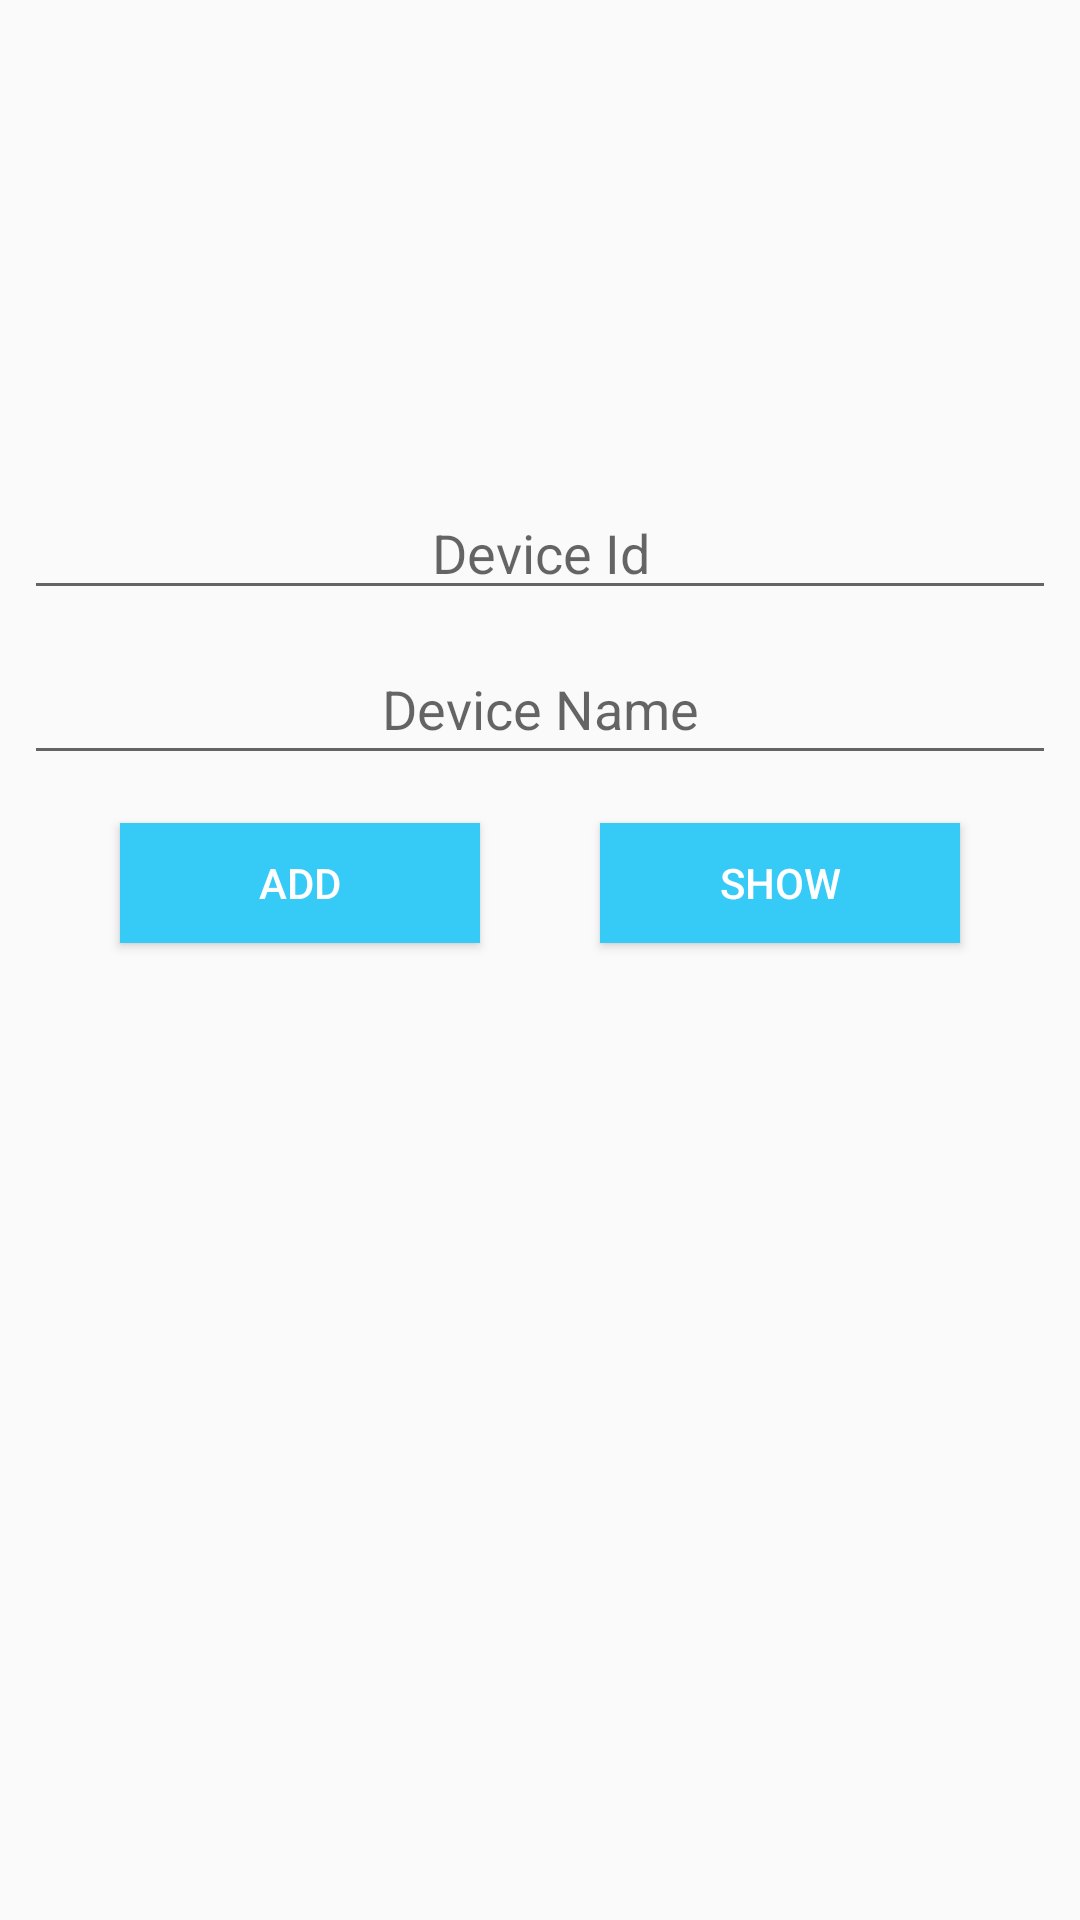

Here is an Android app screen rendered from its layout file. Give the layout XML and the strings, colors and styles it references.
<!-- AndroidManifest.xml: application theme AppTheme -->
<!-- res/layout/activity_data_base.xml -->
<?xml version="1.0" encoding="utf-8"?>
<android.support.constraint.ConstraintLayout
        xmlns:android="http://schemas.android.com/apk/res/android"
        xmlns:tools="http://schemas.android.com/tools"
        xmlns:app="http://schemas.android.com/apk/res-auto"
        android:layout_width="match_parent"
        android:layout_height="match_parent"
        tools:context=".ui.activity.dqlite_db.DataBaseActivity">
    <ImageView
            android:visibility="visible"
            android:src="@drawable/ic_andro"
            android:layout_width="120dp"
            android:layout_height="120dp"
            app:layout_constraintEnd_toEndOf="parent" android:layout_marginEnd="8dp"
            app:layout_constraintStart_toStartOf="parent" android:layout_marginStart="8dp"
            app:layout_constraintTop_toTopOf="parent" android:layout_marginTop="26dp" android:id="@+id/imageView3"/>
    <EditText
            android:gravity="center"
            android:hint="Device Id"
            android:layout_width="0dp"
            android:id="@+id/etDeviceId"
            android:layout_height="wrap_content"
            app:layout_constraintEnd_toEndOf="parent"
            android:layout_marginEnd="8dp" app:layout_constraintStart_toStartOf="parent"
            android:layout_marginStart="8dp" android:layout_marginTop="16dp"
            app:layout_constraintTop_toBottomOf="@+id/imageView3"/>
    <EditText
            android:gravity="center"
            android:id="@+id/etDeviceName"
            android:hint="Device Name"
            android:layout_width="0dp"
            android:layout_height="47dp"
            app:layout_constraintEnd_toEndOf="parent" android:layout_marginEnd="8dp"
            app:layout_constraintStart_toStartOf="parent" android:layout_marginStart="8dp"
            android:layout_marginTop="8dp" app:layout_constraintTop_toBottomOf="@+id/etDeviceId"/>

    <Button
            android:textColor="#fff"
            android:background="@color/colorPrimary"
            android:text="Add"
            android:id="@+id/btnAdd"
            android:layout_width="120dp"
            android:layout_height="40dp"
            app:layout_constraintEnd_toStartOf="@+id/btnShow" android:layout_marginEnd="8dp"
            app:layout_constraintStart_toStartOf="parent" android:layout_marginStart="8dp"
            app:layout_constraintHorizontal_bias="0.5"
            app:layout_constraintTop_toBottomOf="@+id/etDeviceName" android:layout_marginTop="16dp"/>

    <Button
            android:background="@color/colorPrimary"
            android:textColor="#fff"
            android:text="Show"
            android:id="@+id/btnShow"
            android:layout_width="120dp"
            android:layout_height="40dp"
            app:layout_constraintEnd_toEndOf="parent" android:layout_marginEnd="8dp"
            app:layout_constraintStart_toEndOf="@+id/btnAdd" app:layout_constraintHorizontal_bias="0.5"
            android:layout_marginTop="16dp"
            app:layout_constraintTop_toBottomOf="@+id/etDeviceName"/>
    <android.support.v7.widget.RecyclerView
            android:id="@+id/rvDevices"
            android:layout_width="match_parent"
            android:layout_height="wrap_content"
            android:layout_marginTop="16dp"
            app:layout_constraintTop_toBottomOf="@+id/btnShow"
            app:layout_constraintEnd_toEndOf="parent"
            app:layout_constraintStart_toStartOf="parent"
            android:layout_marginStart="8dp" android:layout_marginEnd="8dp"
            app:layout_constraintHorizontal_bias="0.0"
            app:layout_constraintBottom_toBottomOf="parent"
            android:layout_marginBottom="8dp"/>



</android.support.constraint.ConstraintLayout>
<!-- resources referenced by this layout -->
<resources>
  <color name="colorPrimary">#36caf7</color>
  <style name="AppTheme" parent="Theme.AppCompat.Light.DarkActionBar">
          
          <item name="colorPrimary">@color/colorPrimary</item>
          <item name="colorPrimaryDark">@color/colorPrimaryDark</item>
          <item name="colorAccent">@color/colorAccent</item>
      </style>
  <color name="colorPrimaryDark">#2b8175</color>
  <color name="colorAccent">#de1f3f</color>
</resources>
